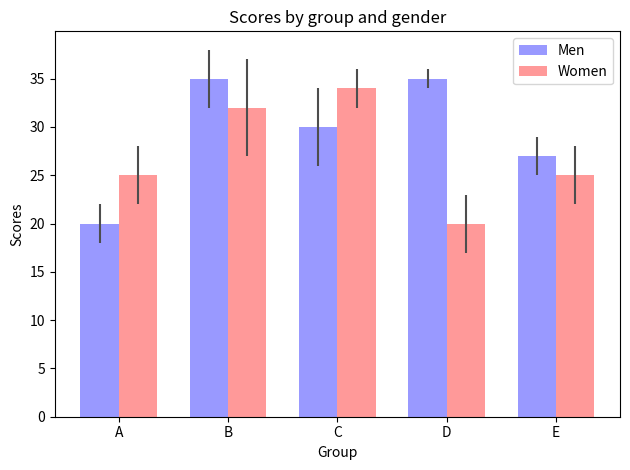

The matplotlib source for this figure:

import numpy as np
import matplotlib.pyplot as plt
from matplotlib.ticker import MaxNLocator
from collections import namedtuple


n_groups = 5

means_men = (20, 35, 30, 35, 27)
std_men = (2, 3, 4, 1, 2)

means_women = (25, 32, 34, 20, 25)
std_women = (3, 5, 2, 3, 3)

fig, ax = plt.subplots()

index = np.arange(n_groups)
bar_width = 0.35

opacity = 0.4
error_config = {'ecolor': '0.3'}

rects1 = ax.bar(index, means_men, bar_width,
                alpha=opacity, color='b',
                yerr=std_men, error_kw=error_config,
                label='Men')

rects2 = ax.bar(index + bar_width, means_women, bar_width,
                alpha=opacity, color='r',
                yerr=std_women, error_kw=error_config,
                label='Women')

ax.set_xlabel('Group')
ax.set_ylabel('Scores')
ax.set_title('Scores by group and gender')
ax.set_xticks(index + bar_width / 2)
ax.set_xticklabels(('A', 'B', 'C', 'D', 'E'))
ax.legend()

fig.tight_layout()
plt.show()
